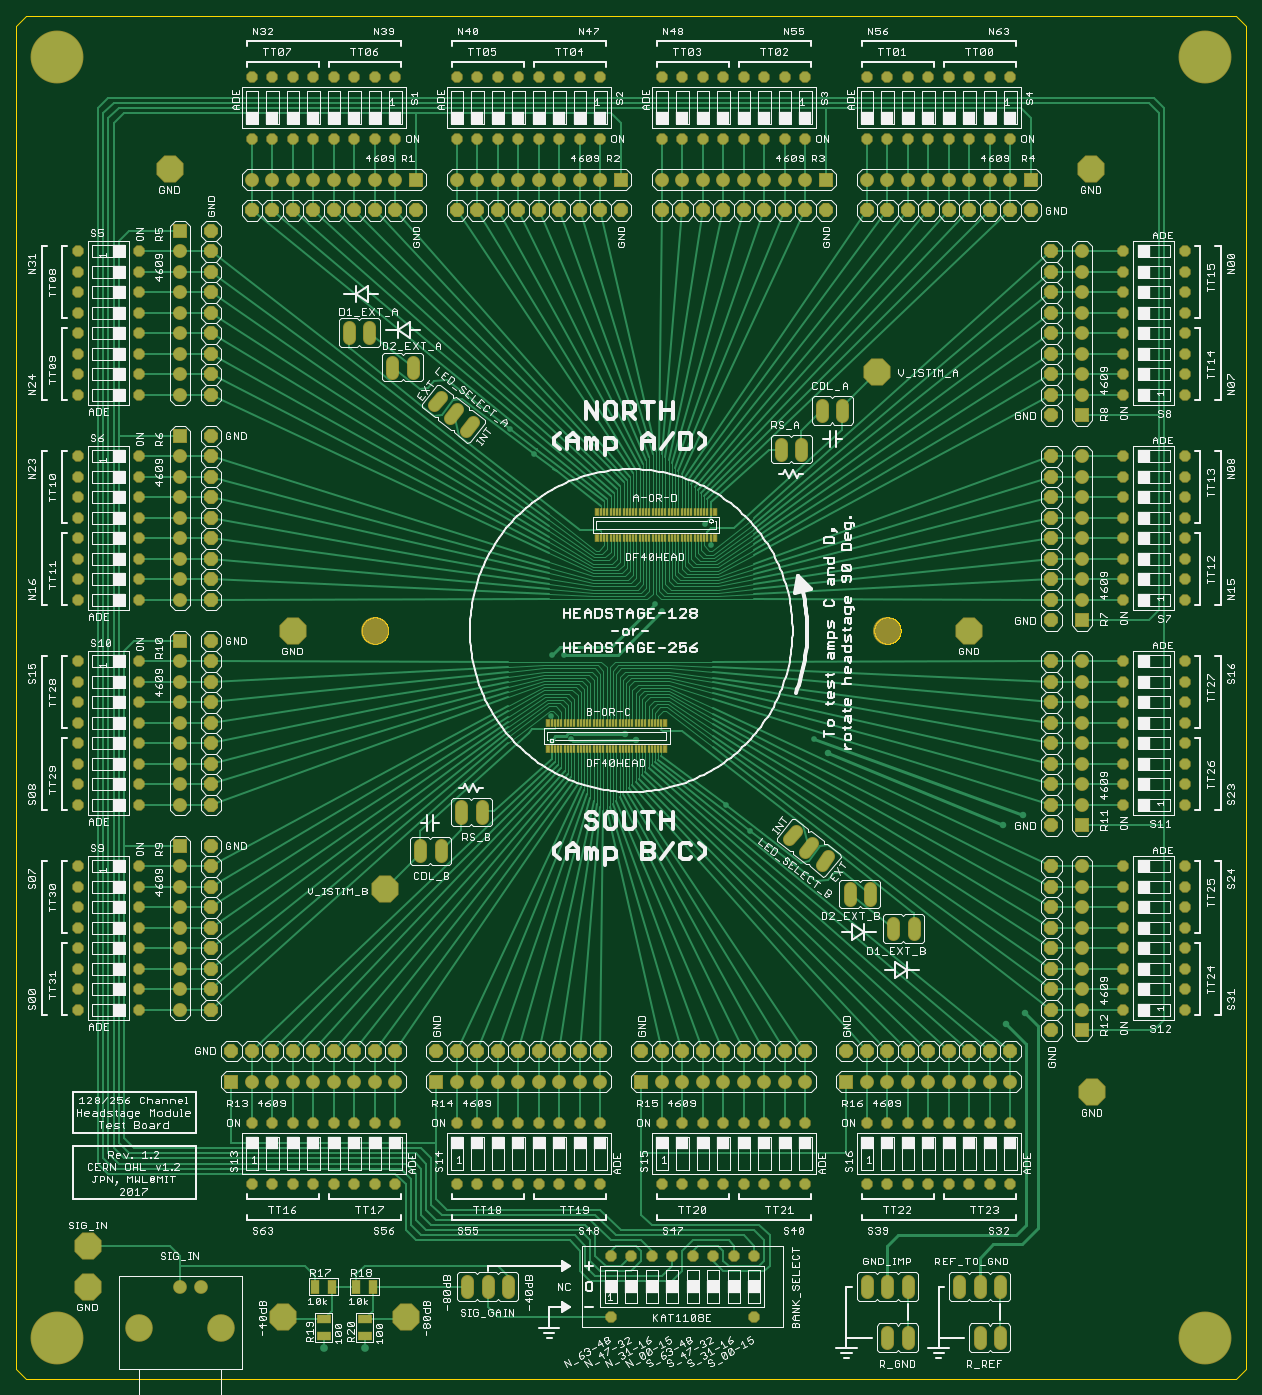
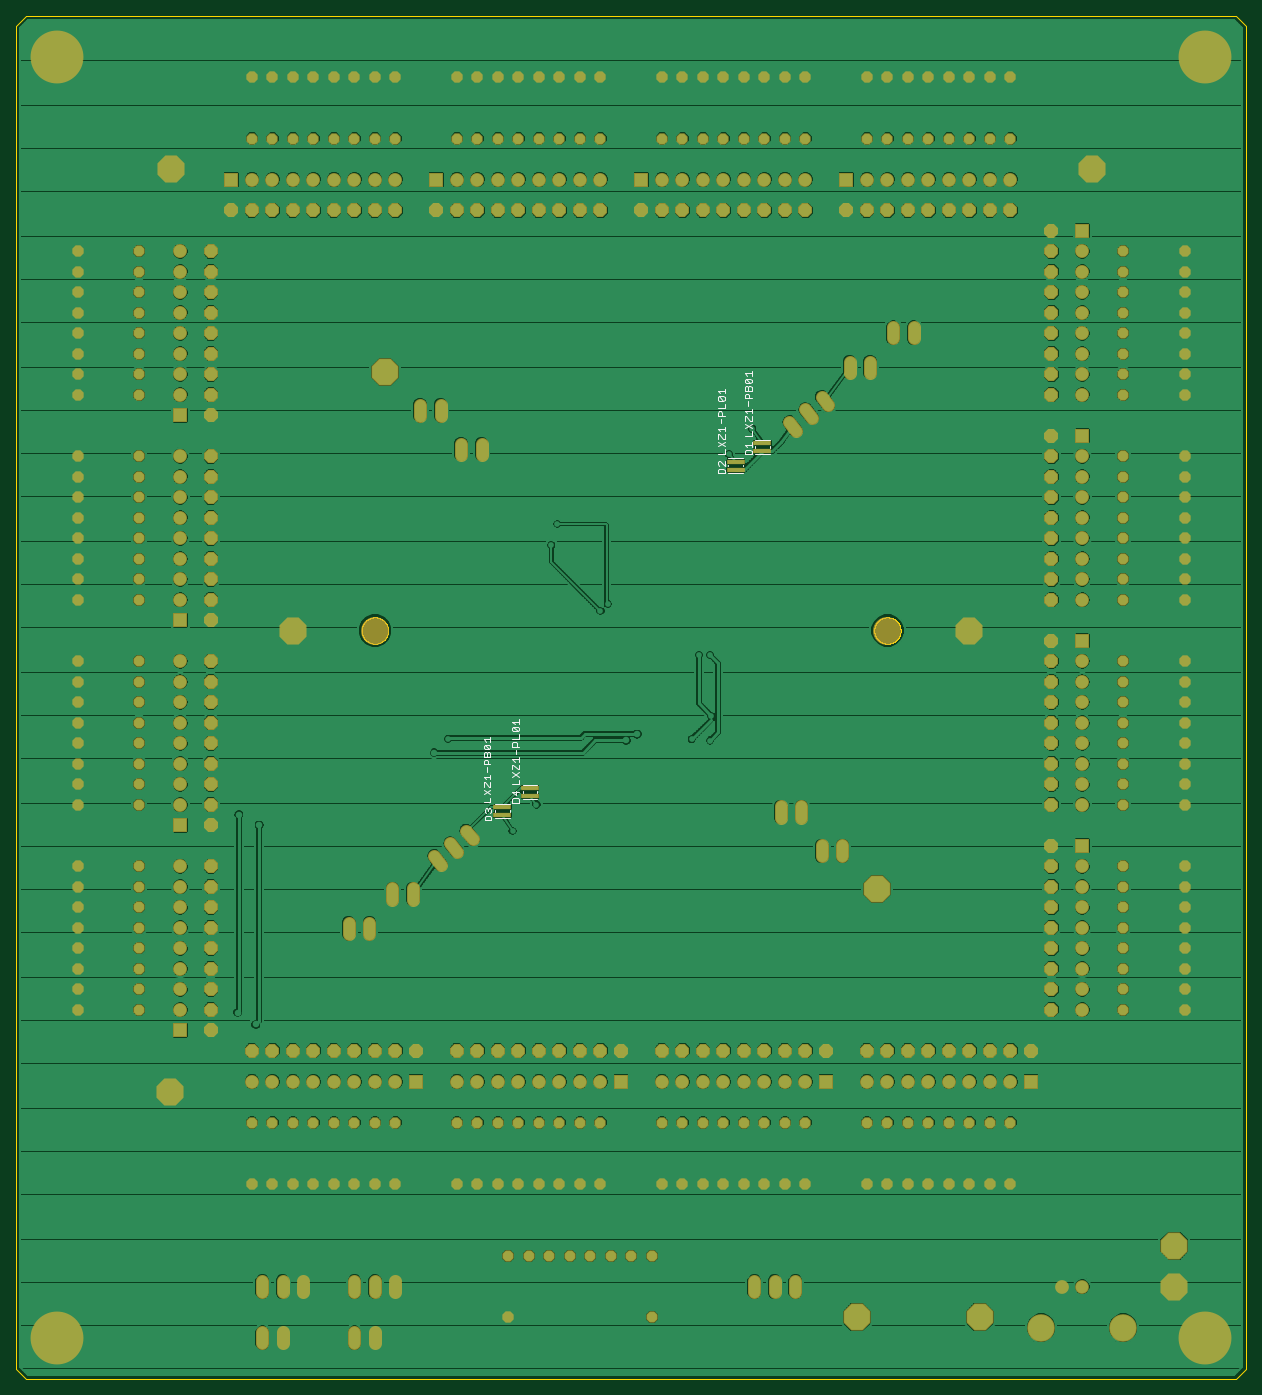
Circuit board: 8 layer files. Board 152.4 x 168.9 mm.
- bottom_copper: test-board-128-256.GBL (341674 bytes)
- bottom_silk: test-board-128-256.GBO (6378 bytes)
- bottom_mask: test-board-128-256.GBS (14083 bytes)
- outline: test-board-128-256.GKO (10933 bytes)
- top_copper: test-board-128-256.GTL (46864 bytes)
- top_silk: test-board-128-256.GTO (231203 bytes)
- top_mask: test-board-128-256.GTS (17284 bytes)
- drill: test-board-128-256.XLN (9588 bytes)

=== bottom_copper: test-board-128-256.GBL (341674 bytes, source omitted) ===
=== bottom_silk: test-board-128-256.GBO ===
G75*
%MOIN*%
%OFA0B0*%
%FSLAX25Y25*%
%IPPOS*%
%LPD*%
%AMOC8*
5,1,8,0,0,1.08239X$1,22.5*
%
%ADD10C,0.00500*%
%ADD11C,0.00700*%
D10*
X0377303Y0349110D02*
X0384390Y0349110D01*
X0384390Y0352260D02*
X0384390Y0353047D01*
X0384390Y0356197D02*
X0377303Y0356197D01*
X0377303Y0353047D02*
X0377303Y0352260D01*
X0390819Y0347043D02*
X0397905Y0347043D01*
X0397905Y0343894D02*
X0397905Y0343106D01*
X0397905Y0339957D02*
X0390819Y0339957D01*
X0390819Y0343106D02*
X0390819Y0343894D01*
X0284122Y0508378D02*
X0277035Y0508378D01*
X0277035Y0511527D02*
X0277035Y0512315D01*
X0277035Y0515465D02*
X0284122Y0515465D01*
X0284122Y0512315D02*
X0284122Y0511527D01*
X0271000Y0517531D02*
X0263913Y0517531D01*
X0263913Y0520681D02*
X0263913Y0521468D01*
X0263913Y0524618D02*
X0271000Y0524618D01*
X0271000Y0521468D02*
X0271000Y0520681D01*
D11*
X0272807Y0521108D02*
X0272807Y0523310D01*
X0272807Y0522209D02*
X0276109Y0522209D01*
X0275009Y0521108D01*
X0275559Y0519627D02*
X0276109Y0519076D01*
X0276109Y0517425D01*
X0272807Y0517425D01*
X0272807Y0519076D01*
X0273357Y0519627D01*
X0275559Y0519627D01*
X0276109Y0526425D02*
X0272807Y0526425D01*
X0272807Y0528627D01*
X0272807Y0530108D02*
X0276109Y0532310D01*
X0276109Y0533791D02*
X0276109Y0535993D01*
X0275559Y0535993D01*
X0273357Y0533791D01*
X0272807Y0533791D01*
X0272807Y0535993D01*
X0272807Y0537474D02*
X0272807Y0539676D01*
X0272807Y0538575D02*
X0276109Y0538575D01*
X0275009Y0537474D01*
X0274458Y0541157D02*
X0274458Y0543359D01*
X0273908Y0544840D02*
X0273908Y0546492D01*
X0274458Y0547042D01*
X0275559Y0547042D01*
X0276109Y0546492D01*
X0276109Y0544840D01*
X0272807Y0544840D01*
X0272807Y0548524D02*
X0272807Y0550175D01*
X0273357Y0550725D01*
X0273908Y0550725D01*
X0274458Y0550175D01*
X0274458Y0548524D01*
X0274458Y0550175D02*
X0275009Y0550725D01*
X0275559Y0550725D01*
X0276109Y0550175D01*
X0276109Y0548524D01*
X0272807Y0548524D01*
X0273357Y0552207D02*
X0272807Y0552757D01*
X0272807Y0553858D01*
X0273357Y0554409D01*
X0275559Y0554409D01*
X0273357Y0552207D01*
X0275559Y0552207D01*
X0276109Y0552757D01*
X0276109Y0553858D01*
X0275559Y0554409D01*
X0275009Y0555890D02*
X0276109Y0556991D01*
X0272807Y0556991D01*
X0272807Y0555890D02*
X0272807Y0558092D01*
X0285929Y0549438D02*
X0285929Y0547236D01*
X0285929Y0548337D02*
X0289231Y0548337D01*
X0288131Y0547236D01*
X0288681Y0545755D02*
X0286479Y0543553D01*
X0285929Y0544104D01*
X0285929Y0545205D01*
X0286479Y0545755D01*
X0288681Y0545755D01*
X0289231Y0545205D01*
X0289231Y0544104D01*
X0288681Y0543553D01*
X0286479Y0543553D01*
X0285929Y0542072D02*
X0285929Y0539870D01*
X0289231Y0539870D01*
X0288681Y0538389D02*
X0287580Y0538389D01*
X0287030Y0537838D01*
X0287030Y0536187D01*
X0285929Y0536187D02*
X0289231Y0536187D01*
X0289231Y0537838D01*
X0288681Y0538389D01*
X0287580Y0534706D02*
X0287580Y0532504D01*
X0285929Y0531023D02*
X0285929Y0528821D01*
X0285929Y0529922D02*
X0289231Y0529922D01*
X0288131Y0528821D01*
X0288681Y0527339D02*
X0286479Y0525137D01*
X0285929Y0525137D01*
X0285929Y0527339D01*
X0288681Y0527339D02*
X0289231Y0527339D01*
X0289231Y0525137D01*
X0289231Y0523656D02*
X0285929Y0521454D01*
X0285929Y0519973D02*
X0285929Y0517771D01*
X0289231Y0517771D01*
X0288681Y0514156D02*
X0289231Y0513606D01*
X0289231Y0512505D01*
X0288681Y0511954D01*
X0288681Y0510473D02*
X0289231Y0509923D01*
X0289231Y0508271D01*
X0285929Y0508271D01*
X0285929Y0509923D01*
X0286479Y0510473D01*
X0288681Y0510473D01*
X0285929Y0511954D02*
X0288131Y0514156D01*
X0288681Y0514156D01*
X0285929Y0514156D02*
X0285929Y0511954D01*
X0289231Y0521454D02*
X0285929Y0523656D01*
X0276109Y0530108D02*
X0272807Y0532310D01*
X0386196Y0388171D02*
X0386196Y0385969D01*
X0386196Y0387070D02*
X0389499Y0387070D01*
X0388398Y0385969D01*
X0388949Y0384487D02*
X0386747Y0382285D01*
X0386196Y0382836D01*
X0386196Y0383937D01*
X0386747Y0384487D01*
X0388949Y0384487D01*
X0389499Y0383937D01*
X0389499Y0382836D01*
X0388949Y0382285D01*
X0386747Y0382285D01*
X0386196Y0380804D02*
X0386196Y0378602D01*
X0389499Y0378602D01*
X0388949Y0377121D02*
X0389499Y0376571D01*
X0389499Y0374919D01*
X0386196Y0374919D01*
X0387297Y0374919D02*
X0387297Y0376571D01*
X0387848Y0377121D01*
X0388949Y0377121D01*
X0387848Y0373438D02*
X0387848Y0371236D01*
X0386196Y0369755D02*
X0386196Y0367553D01*
X0386196Y0368654D02*
X0389499Y0368654D01*
X0388398Y0367553D01*
X0388949Y0366072D02*
X0386747Y0363870D01*
X0386196Y0363870D01*
X0386196Y0366072D01*
X0388949Y0366072D02*
X0389499Y0366072D01*
X0389499Y0363870D01*
X0389499Y0362388D02*
X0386196Y0360187D01*
X0386196Y0358705D02*
X0386196Y0356503D01*
X0389499Y0356503D01*
X0387848Y0353388D02*
X0387848Y0351187D01*
X0389499Y0352838D01*
X0386196Y0352838D01*
X0386747Y0349705D02*
X0388949Y0349705D01*
X0389499Y0349155D01*
X0389499Y0347503D01*
X0386196Y0347503D01*
X0386196Y0349155D01*
X0386747Y0349705D01*
X0389499Y0360187D02*
X0386196Y0362388D01*
X0400212Y0361101D02*
X0400212Y0358899D01*
X0400212Y0360000D02*
X0403515Y0360000D01*
X0402414Y0358899D01*
X0402964Y0357418D02*
X0400763Y0355216D01*
X0400212Y0355216D01*
X0400212Y0357418D01*
X0402964Y0357418D02*
X0403515Y0357418D01*
X0403515Y0355216D01*
X0403515Y0353735D02*
X0400212Y0351533D01*
X0400212Y0350052D02*
X0400212Y0347850D01*
X0403515Y0347850D01*
X0402464Y0344735D02*
X0401914Y0344735D01*
X0401364Y0344184D01*
X0400813Y0344735D01*
X0400263Y0344735D01*
X0399712Y0344184D01*
X0399712Y0343084D01*
X0400263Y0342533D01*
X0400263Y0341052D02*
X0402464Y0341052D01*
X0403015Y0340501D01*
X0403015Y0338850D01*
X0399712Y0338850D01*
X0399712Y0340501D01*
X0400263Y0341052D01*
X0402464Y0342533D02*
X0403015Y0343084D01*
X0403015Y0344184D01*
X0402464Y0344735D01*
X0401364Y0344184D02*
X0401364Y0343634D01*
X0403515Y0351533D02*
X0400212Y0353735D01*
X0401864Y0362583D02*
X0401864Y0364784D01*
X0401313Y0366266D02*
X0401313Y0367917D01*
X0401864Y0368468D01*
X0402964Y0368468D01*
X0403515Y0367917D01*
X0403515Y0366266D01*
X0400212Y0366266D01*
X0400212Y0369949D02*
X0400212Y0371600D01*
X0400763Y0372151D01*
X0401313Y0372151D01*
X0401864Y0371600D01*
X0401864Y0369949D01*
X0403515Y0369949D02*
X0400212Y0369949D01*
X0401864Y0371600D02*
X0402414Y0372151D01*
X0402964Y0372151D01*
X0403515Y0371600D01*
X0403515Y0369949D01*
X0402964Y0373632D02*
X0403515Y0374182D01*
X0403515Y0375283D01*
X0402964Y0375834D01*
X0400763Y0373632D01*
X0400212Y0374182D01*
X0400212Y0375283D01*
X0400763Y0375834D01*
X0402964Y0375834D01*
X0402414Y0377315D02*
X0403515Y0378416D01*
X0400212Y0378416D01*
X0400212Y0377315D02*
X0400212Y0379517D01*
X0400763Y0373632D02*
X0402964Y0373632D01*
M02*

=== bottom_mask: test-board-128-256.GBS (14083 bytes, source omitted) ===
=== outline: test-board-128-256.GKO (10933 bytes, source omitted) ===
=== top_copper: test-board-128-256.GTL (46864 bytes, source omitted) ===
=== top_silk: test-board-128-256.GTO (231203 bytes, source omitted) ===
=== top_mask: test-board-128-256.GTS (17284 bytes, source omitted) ===
=== drill: test-board-128-256.XLN (9588 bytes, source omitted) ===
